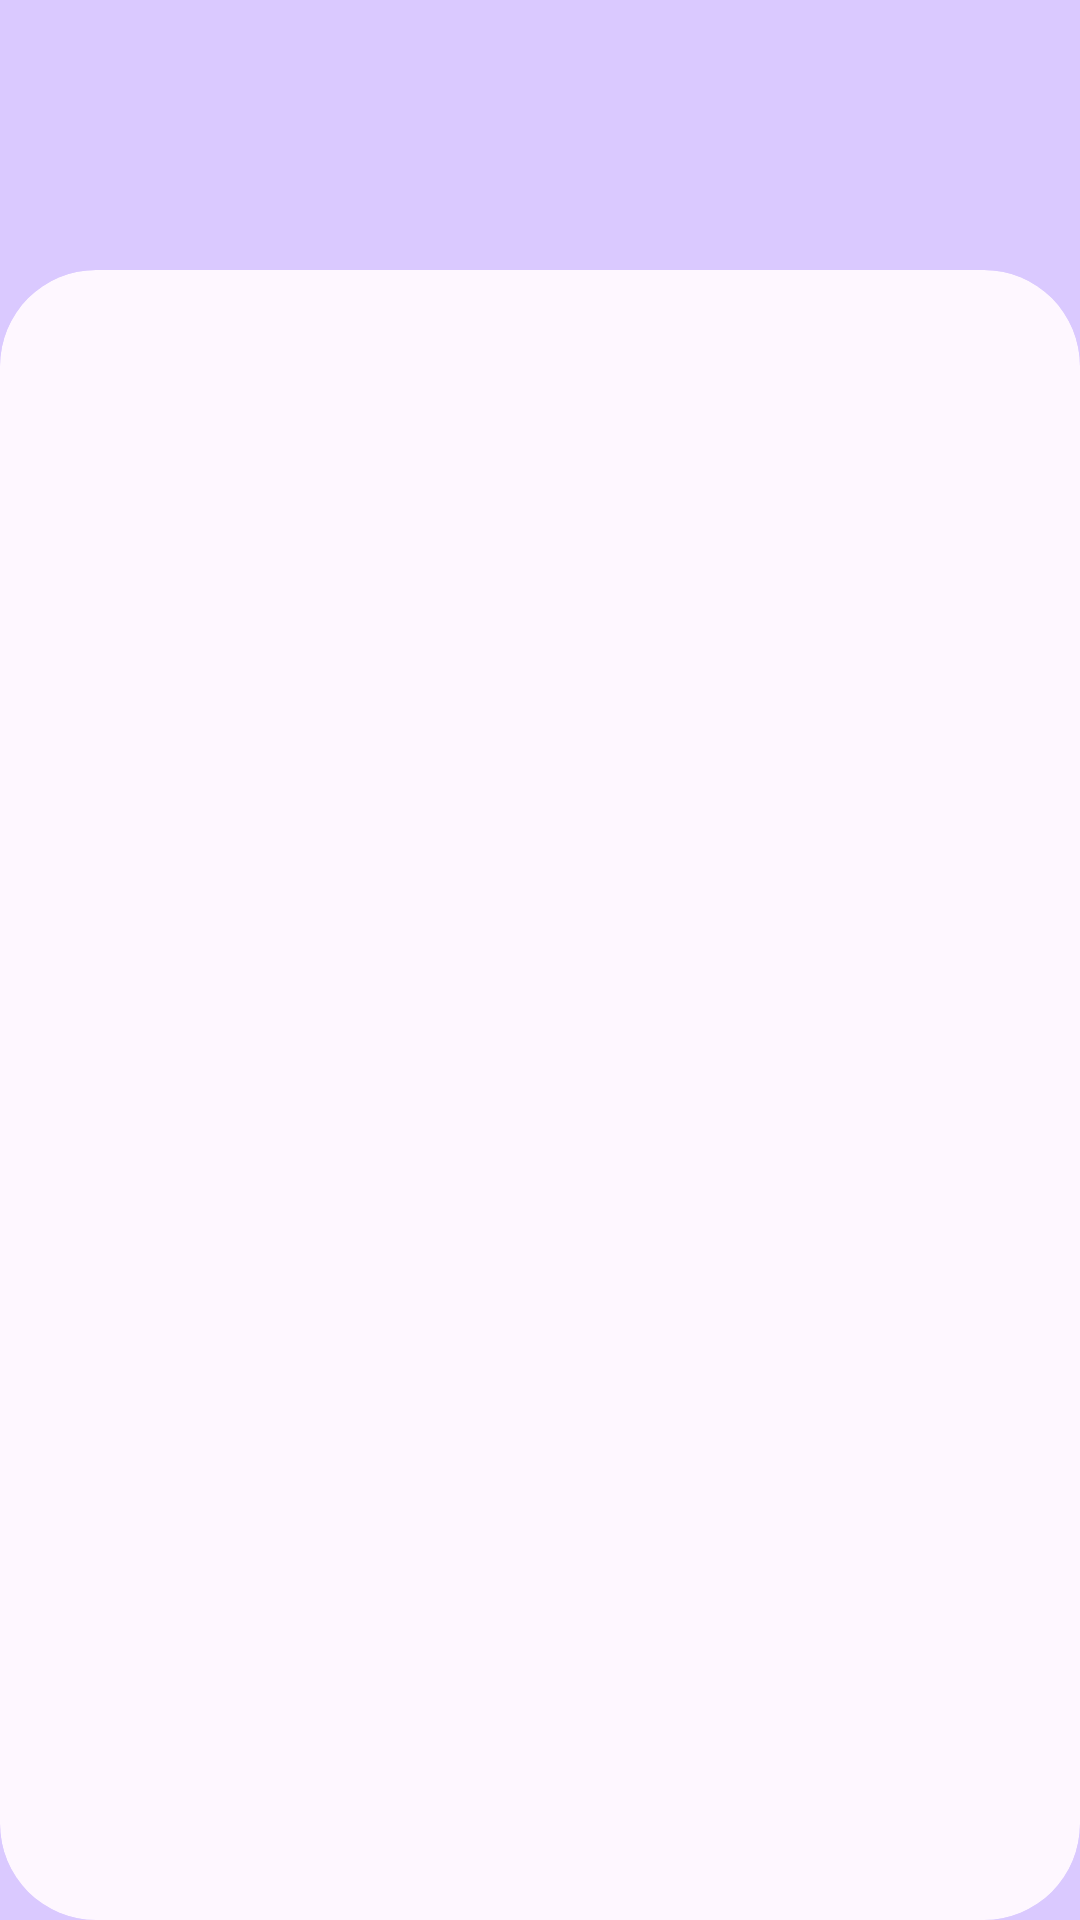

Write the Android layout XML for this screen, with the resource values it uses.
<!-- AndroidManifest.xml: application theme Theme.Project_suhuf -->
<!-- res/layout/activity_hadits.xml -->
<?xml version="1.0" encoding="utf-8"?>
<RelativeLayout xmlns:android="http://schemas.android.com/apk/res/android"
    xmlns:app="http://schemas.android.com/apk/res-auto"
    xmlns:tools="http://schemas.android.com/tools"
    android:layout_width="match_parent"
    android:layout_height="match_parent"
    android:orientation="vertical"
    android:background="@color/iconPurple"
    tools:context=".HaditsActivity">


    <com.google.android.material.card.MaterialCardView
        android:layout_width="match_parent"
        android:layout_height="match_parent"
        android:layout_marginTop="90dp"
        app:strokeWidth="0dp"
        app:cardCornerRadius="32dp"
        android:elevation="12dp">
        <LinearLayout
            android:layout_width="match_parent"
            android:orientation="vertical"
            android:layout_height="match_parent">
            <androidx.recyclerview.widget.RecyclerView
                android:layout_width="match_parent"
                android:layout_height="match_parent"
                app:layoutManager="androidx.recyclerview.widget.LinearLayoutManager"/>

        </LinearLayout>

    </com.google.android.material.card.MaterialCardView>

</RelativeLayout>
<!-- resources referenced by this layout -->
<resources>
  <color name="iconPurple">#DAC9FF</color>
  <style name="Theme.Project_suhuf" parent="Theme.Material3.DayNight.NoActionBar">
          
  
          
  
          
          <item name="android:statusBarColor" tools:targetApi="l">#EB5F5F</item>
  
          
      </style>
</resources>
